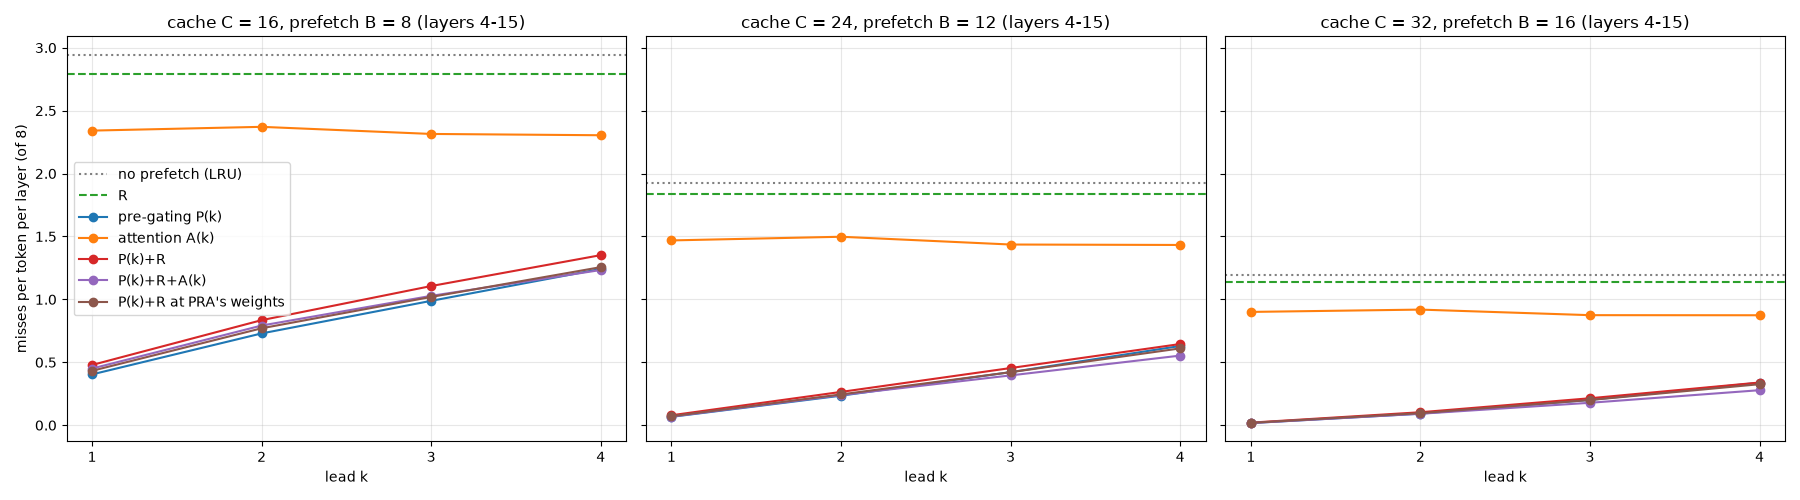

Values plotted in this chart, from the file beside it:
predictor, C, B, metric, value, ci_lo, ci_hi, ref
none, 16, 0, misses_per_token_layer, 2.944, 2.849, 3.046, 
none, 16, 0, experts_moved_per_token, 35.33, 34.08, 36.52, 
none, 16, 0, prefetched_per_token, 0.0000, 0.0000, 0.0000, 
none, 16, 0, miss_loads_per_token, 35.33, 34.09, 36.55, 
none, 16, 0, MB_per_token, 444.6, 428.7, 460.8, 
R, 16, 8, misses_per_token_layer, 2.793, 2.69, 2.886, 
R, 16, 8, experts_moved_per_token, 33.52, 32.32, 34.71, 
R, 16, 8, prefetched_per_token, 0.0000, 0.0000, 0.0000, 
R, 16, 8, miss_loads_per_token, 33.52, 32.3, 34.68, 
R, 16, 8, MB_per_token, 421.8, 406.5, 437.3, 
P1, 16, 8, misses_per_token_layer, 0.4039, 0.3954, 0.4128, 
P1, 16, 8, experts_moved_per_token, 45.61, 44.39, 46.92, 
P1, 16, 8, prefetched_per_token, 40.76, 39.53, 42, 
P1, 16, 8, miss_loads_per_token, 4.846, 4.745, 4.952, 
P1, 16, 8, MB_per_token, 573.9, 558.5, 590.6, 
A1, 16, 8, misses_per_token_layer, 2.341, 2.252, 2.432, 
A1, 16, 8, experts_moved_per_token, 42.14, 40.44, 43.78, 
A1, 16, 8, prefetched_per_token, 14.05, 13.44, 14.65, 
A1, 16, 8, miss_loads_per_token, 28.1, 27.03, 29.23, 
A1, 16, 8, MB_per_token, 530.3, 510.1, 551.3, 
PR1, 16, 8, misses_per_token_layer, 0.4788, 0.4701, 0.4878, 
PR1, 16, 8, experts_moved_per_token, 42.75, 41.46, 44, 
PR1, 16, 8, prefetched_per_token, 37.01, 35.78, 38.29, 
PR1, 16, 8, miss_loads_per_token, 5.745, 5.637, 5.844, 
PR1, 16, 8, MB_per_token, 537.9, 521.7, 555.3, 
PRA1, 16, 8, misses_per_token_layer, 0.4505, 0.4426, 0.4582, 
PRA1, 16, 8, experts_moved_per_token, 42.64, 41.32, 43.97, 
PRA1, 16, 8, prefetched_per_token, 37.23, 36.07, 38.45, 
PRA1, 16, 8, miss_loads_per_token, 5.406, 5.313, 5.499, 
PRA1, 16, 8, MB_per_token, 536.5, 520.8, 552.3, 
PRw1, 16, 8, misses_per_token_layer, 0.4323, 0.4230, 0.4405, 
PRw1, 16, 8, experts_moved_per_token, 44.1, 42.92, 45.34, 
PRw1, 16, 8, prefetched_per_token, 38.91, 37.74, 40.05, 
PRw1, 16, 8, miss_loads_per_token, 5.188, 5.081, 5.292, 
PRw1, 16, 8, MB_per_token, 554.9, 539.2, 569.8, 
P2, 16, 8, misses_per_token_layer, 0.7295, 0.7148, 0.7448, 
P2, 16, 8, experts_moved_per_token, 51.53, 50.19, 52.78, 
P2, 16, 8, prefetched_per_token, 42.78, 41.49, 43.96, 
P2, 16, 8, miss_loads_per_token, 8.754, 8.575, 8.934, 
P2, 16, 8, MB_per_token, 648.4, 633.1, 663.5, 
A2, 16, 8, misses_per_token_layer, 2.371, 2.29, 2.459, 
A2, 16, 8, experts_moved_per_token, 42.77, 41.09, 44.56, 
A2, 16, 8, prefetched_per_token, 14.32, 13.61, 14.93, 
A2, 16, 8, miss_loads_per_token, 28.46, 27.35, 29.49, 
A2, 16, 8, MB_per_token, 538.2, 515.6, 562, 
PR2, 16, 8, misses_per_token_layer, 0.8350, 0.8214, 0.8480, 
PR2, 16, 8, experts_moved_per_token, 44.98, 43.73, 46.26, 
PR2, 16, 8, prefetched_per_token, 34.96, 33.73, 36.29, 
PR2, 16, 8, miss_loads_per_token, 10.02, 9.855, 10.18, 
PR2, 16, 8, MB_per_token, 566, 549.3, 580.7, 
PRA2, 16, 8, misses_per_token_layer, 0.7920, 0.7785, 0.8046, 
PRA2, 16, 8, experts_moved_per_token, 44.57, 43.28, 45.77, 
PRA2, 16, 8, prefetched_per_token, 35.06, 33.84, 36.4, 
PRA2, 16, 8, miss_loads_per_token, 9.505, 9.35, 9.647, 
PRA2, 16, 8, MB_per_token, 560.8, 544.8, 576.5, 
PRw2, 16, 8, misses_per_token_layer, 0.7704, 0.7551, 0.7848, 
PRw2, 16, 8, experts_moved_per_token, 47.52, 46.29, 48.72, 
PRw2, 16, 8, prefetched_per_token, 38.28, 37.01, 39.44, 
PRw2, 16, 8, miss_loads_per_token, 9.245, 9.075, 9.416, 
PRw2, 16, 8, MB_per_token, 598, 581.5, 613.7, 
... 318 more rows
